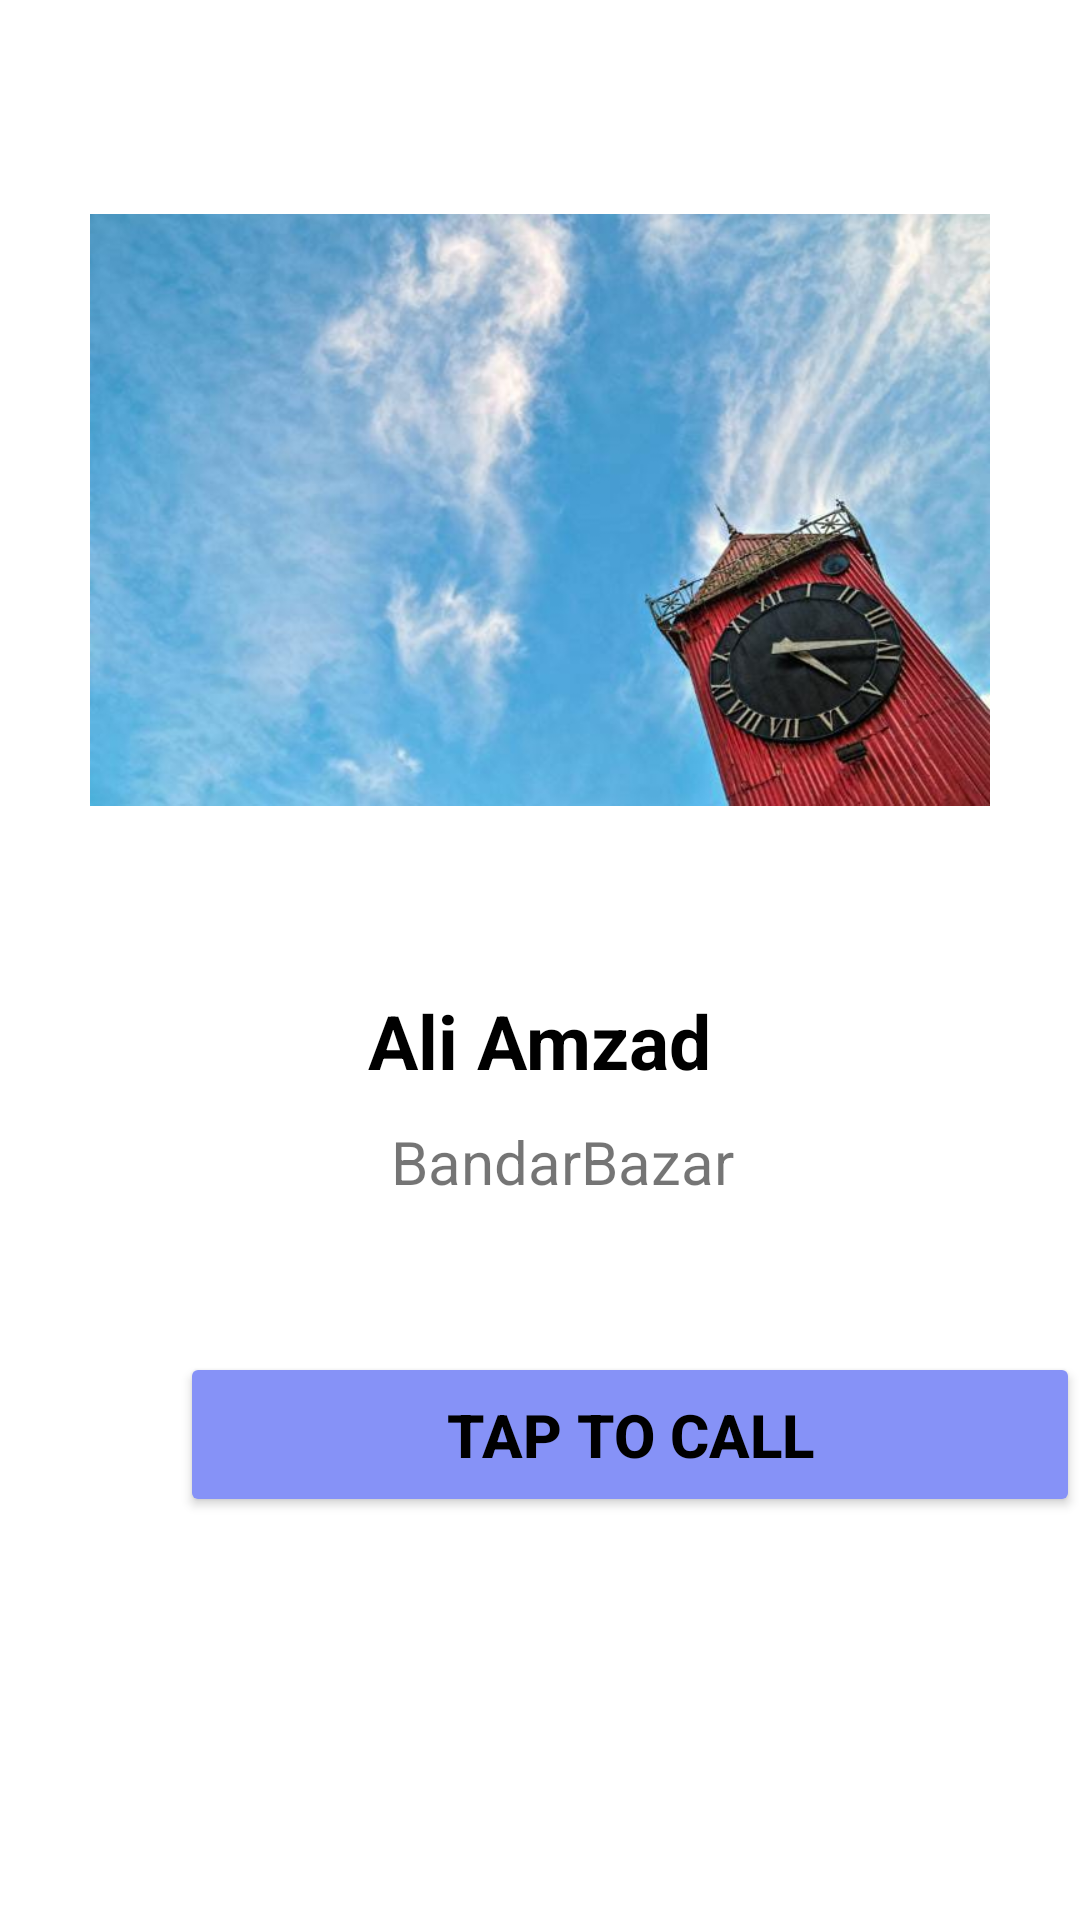

This screen was rendered from an Android layout file. Write that file and the resources it references.
<!-- AndroidManifest.xml: application theme Theme.SmartSylhet -->
<!-- res/layout/activity_medium_details.xml -->
<?xml version="1.0" encoding="utf-8"?>
<androidx.appcompat.widget.LinearLayoutCompat
    xmlns:android="http://schemas.android.com/apk/res/android"
    xmlns:app="http://schemas.android.com/apk/res-auto"
    xmlns:tools="http://schemas.android.com/tools"
    android:layout_width="match_parent"
    android:layout_height="match_parent"
    android:orientation="vertical"
    tools:context=".MediumDetails">

    <ImageView
        android:id="@+id/desc_img"
        android:layout_width="300dp"
        android:layout_height="300dp"
        android:layout_gravity="center"
        android:layout_marginTop="20dp"
        android:src="@drawable/back1"/>

    <TextView
        android:id="@+id/desc_header"
        android:layout_width="wrap_content"
        android:layout_height="wrap_content"
        android:layout_marginTop="10dp"
        android:layout_gravity="center_horizontal"
        android:text="Ali Amzad"
        android:textColor="#000"
        android:textSize="25dp"
        android:textStyle="bold"
        />

    <TextView
        android:id="@+id/desc_desc"
        android:layout_width="wrap_content"
        android:layout_height="wrap_content"
        android:layout_marginTop="10dp"
      android:paddingLeft="15dp"
        android:layout_gravity="center_horizontal"
        android:text="BandarBazar"
        android:textSize="20dp"
        />
    <Button
        android:id="@+id/houseCall"
        android:layout_width="300dp"
        android:layout_height="55dp"
        android:layout_marginLeft="60dp"
        android:layout_marginTop="50dp"
        android:text="Tap To Call"
        android:textSize="20sp"
        android:textColor="@color/black"
        android:textStyle="bold"
        android:backgroundTint="@color/lavender"/>



</androidx.appcompat.widget.LinearLayoutCompat>
<!-- resources referenced by this layout -->
<resources>
  <color name="black">#FF000000</color>
  <color name="lavender">#8692f7</color>
  <!-- drawable back1: jpeg bitmap (drawable, 37807 bytes) -->
  <style name="Theme.SmartSylhet" parent="Theme.MaterialComponents.DayNight.NoActionBar">
          
          <item name="colorPrimary">@color/purple_500</item>
          <item name="colorPrimaryVariant">@color/lavender</item>
          <item name="colorOnPrimary">@color/white</item>
          
          <item name="colorSecondary">@color/teal_200</item>
          <item name="colorSecondaryVariant">@color/teal_700</item>
          <item name="colorOnSecondary">@color/black</item>
          
          <item name="android:statusBarColor">?attr/colorPrimaryVariant</item>
          
      </style>
  <color name="purple_500">#FF6200EE</color>
  <color name="white">#FFFFFFFF</color>
  <color name="teal_200">#FF03DAC5</color>
  <color name="teal_700">#FF018786</color>
</resources>
